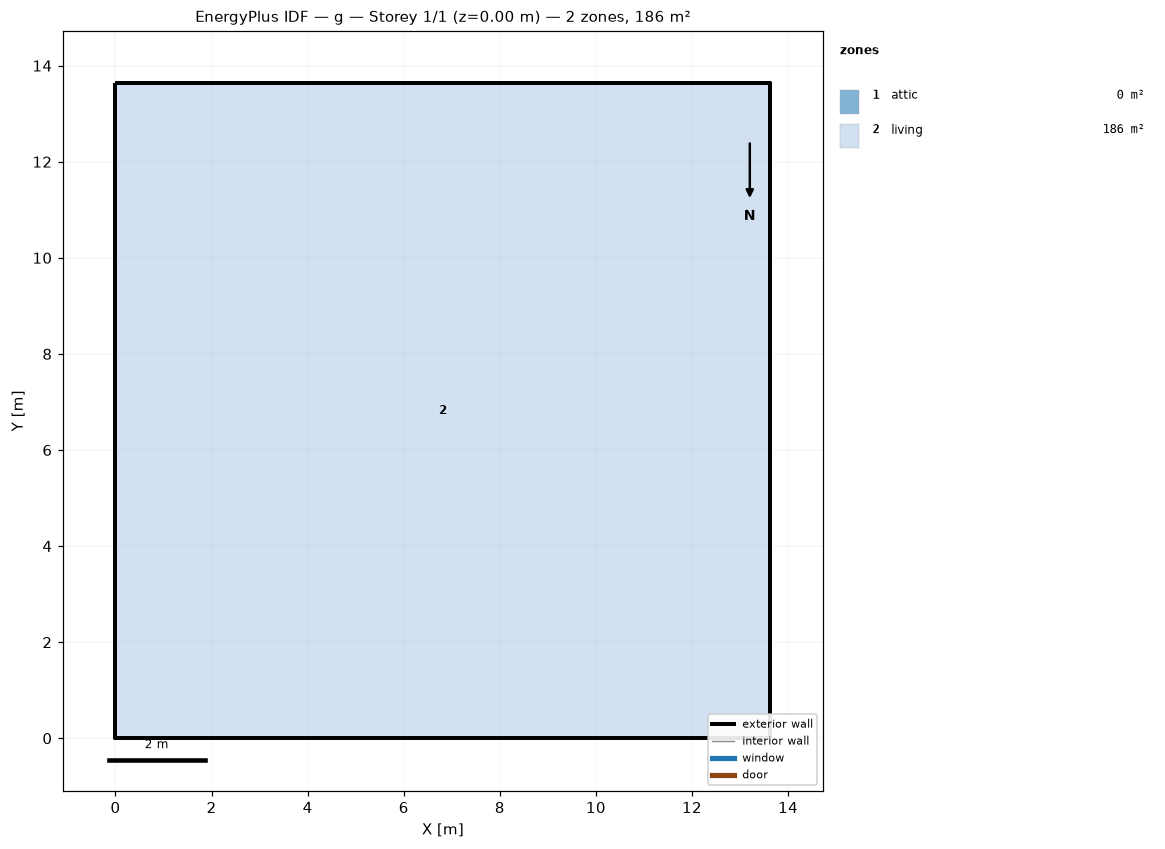
=== STOREY PLAN SPEC (per zone: floor XY polygon, exterior-wall plan segments, windows/doors) ===
zone 1: attic  (0.0 m²)
  exterior wall: (13.63, 0.00) – (13.63, 13.63) – (13.63, 6.82)  [20.4 m]
  exterior wall: (0.00, 13.63) – (0.00, 0.00) – (0.00, 6.82)  [20.4 m]
zone 2: living  (185.8 m²)
  floor: (0.00, 0.00) (0.00, 13.63) (13.63, 13.63) (13.63, 0.00)
  exterior wall: (0.00, 0.00) – (13.63, 0.00)  [13.6 m]
  exterior wall: (13.63, 0.00) – (13.63, 13.63)  [13.6 m]
  exterior wall: (13.63, 13.63) – (0.00, 13.63)  [13.6 m]
  exterior wall: (0.00, 13.63) – (0.00, 0.00)  [13.6 m]

=== DERIVED (storey summary) ===
Building: g
Storey: 1 of 1  (floor level z = 0.00 m)
Storey gross floor area: 185.8 m²
Zones on this storey: 2
  - attic: floor 0.0 m²; exterior wall 40.9 m (18.7 m²); WWR 0.0%
  - living: floor 185.8 m²; exterior wall 54.5 m (149.6 m²); WWR 0.0%
Zone adjacency: (none detected)